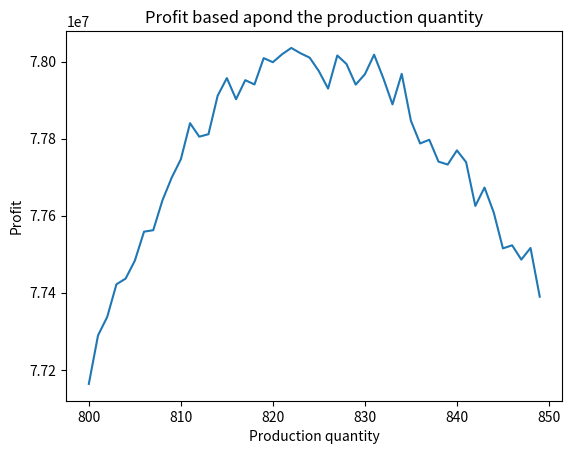

Here is the Python script that generated this plot:
import random
import numpy as np
import matplotlib.pyplot as plt

prodCost = 5
Price = 15
lostSalePentalty = Price - prodCost
maxProduction = 1200

def Simulate_1_day():
    DailyDemand = np.random.poisson(800)
    return DailyDemand

def optimal_production(Production):
    SoldUnits = 0
    Revenue = 0
    Profit = 0
    ProfitList = []
    Cost = 0
    for i in range(10000):
        DailyDemand = Simulate_1_day()
        if DailyDemand > 1200:
            DailyDemand = 1200
        
        SoldUnits = np.minimum(DailyDemand, Production)
        lostSale = np.maximum(0, DailyDemand-Production)
        Revenue = SoldUnits * Price
        Cost = (Production * prodCost) + (lostSale * lostSalePentalty)
        Profit = Revenue - Cost
        ProfitList.append(Profit)
    TotalProfit = np.sum(ProfitList)
    return TotalProfit

productionQuantities = []
totalProfits = []
BestProfit = 0
BestQuantity = 0

for i in range(800, 850, 1):
    TotalProfit = optimal_production(i)
    productionQuantities.append(i)
    totalProfits.append(TotalProfit)
    if TotalProfit > BestProfit:
        BestProfit = TotalProfit
        BestQuantity = i

print(f"\nThe best quantity to produce is: {BestQuantity}\nThis gives a total profit of: {BestProfit}$")
plt.plot(productionQuantities, totalProfits)
plt.xlabel('Production quantity')
plt.ylabel('Profit')
plt.title('Profit based apond the production quantity')
plt.show()

#When increasing the production cost to 5$, the optimal quantity decreases a little (around 5 units)
#The total profit will also decrease (around 10%).